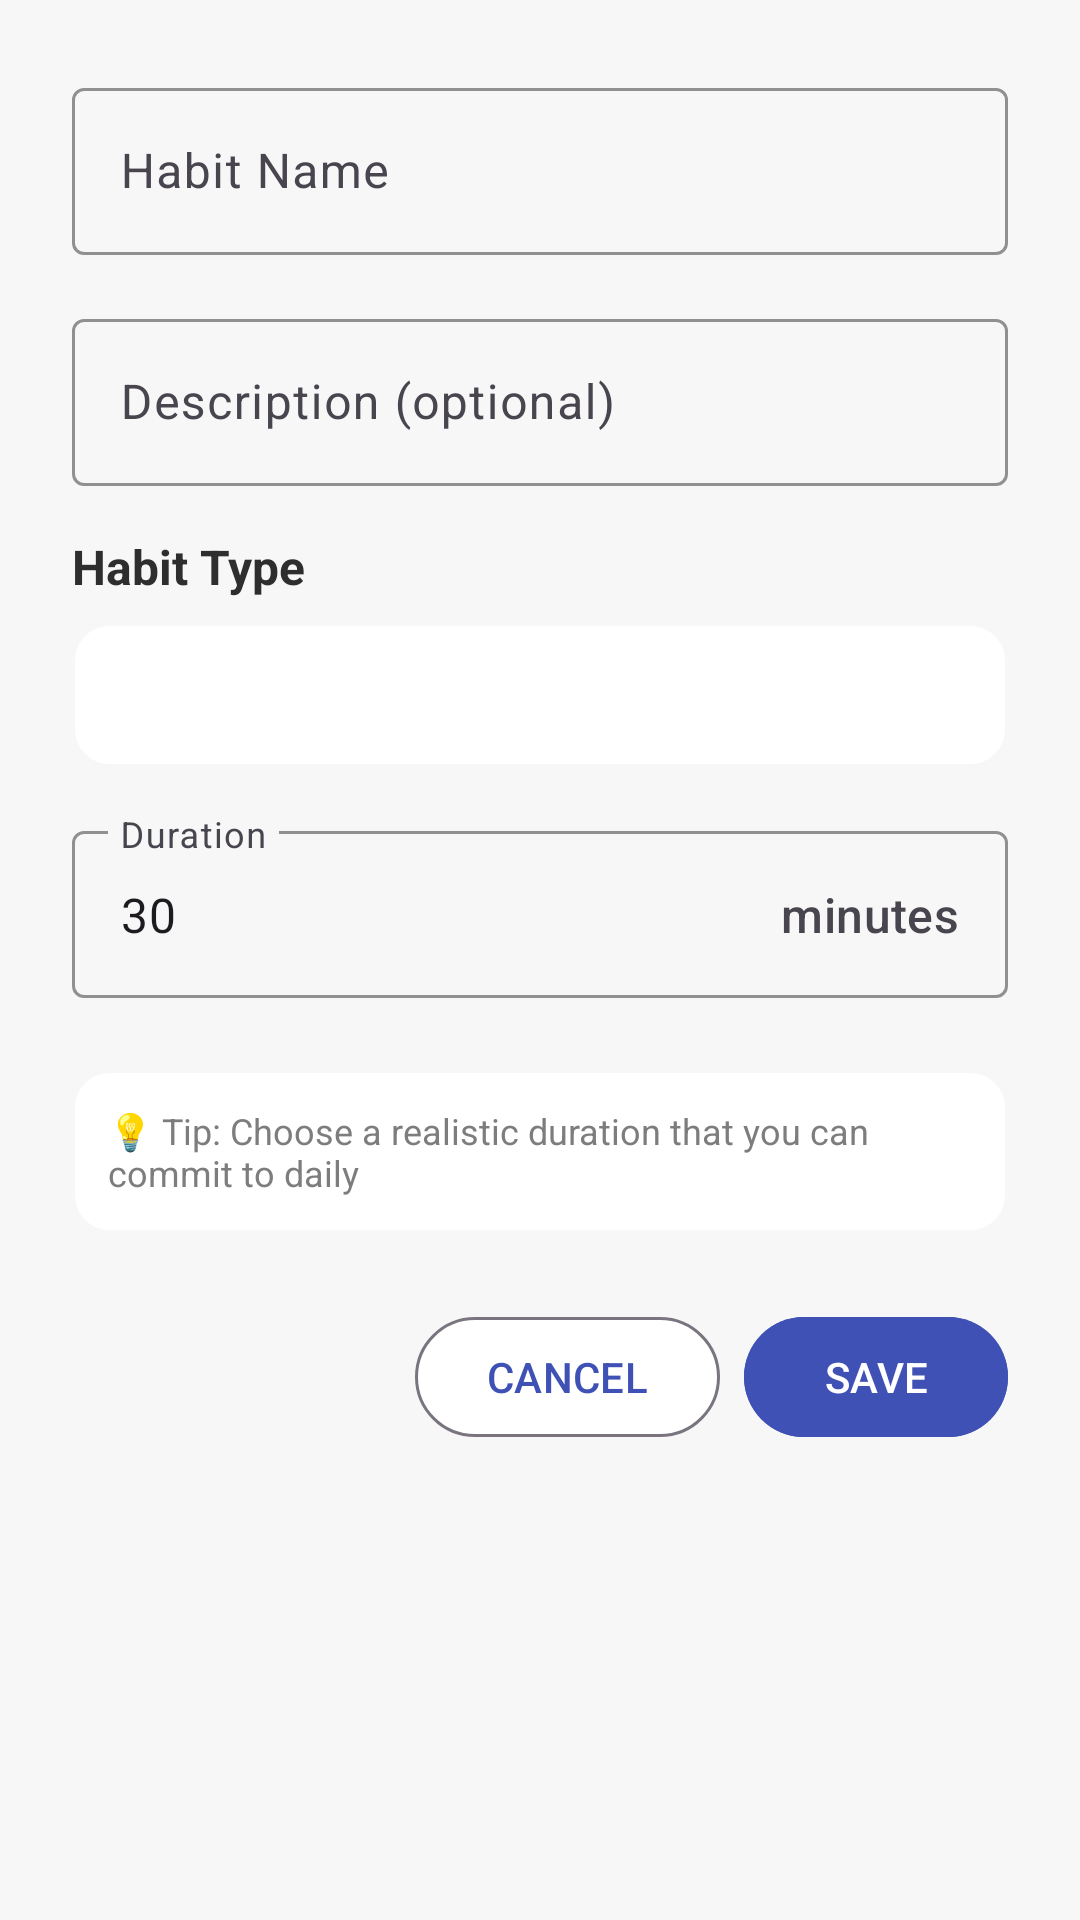

Android layout source for this screen:
<!-- AndroidManifest.xml: application theme Theme.WellnessApp -->
<!-- res/layout/dialog_add_habit.xml -->
<?xml version="1.0" encoding="utf-8"?>
<LinearLayout xmlns:android="http://schemas.android.com/apk/res/android"
    xmlns:app="http://schemas.android.com/apk/res-auto"
    android:layout_width="match_parent"
    android:layout_height="wrap_content"
    android:orientation="vertical"
    android:padding="24dp">

    
    <com.google.android.material.textfield.TextInputLayout
        android:layout_width="match_parent"
        android:layout_height="wrap_content"
        android:layout_marginBottom="16dp"
        app:boxStrokeColor="@color/primary_indigo"
        app:hintTextColor="@color/primary_indigo">

        <com.google.android.material.textfield.TextInputEditText
            android:id="@+id/et_habit_name"
            android:layout_width="match_parent"
            android:layout_height="wrap_content"
            android:hint="Habit Name"
            android:inputType="textCapWords"
            android:maxLines="1" />

    </com.google.android.material.textfield.TextInputLayout>

    
    <com.google.android.material.textfield.TextInputLayout
        android:layout_width="match_parent"
        android:layout_height="wrap_content"
        android:layout_marginBottom="16dp"
        app:boxStrokeColor="@color/primary_indigo"
        app:hintTextColor="@color/primary_indigo">

        <com.google.android.material.textfield.TextInputEditText
            android:id="@+id/et_habit_description"
            android:layout_width="match_parent"
            android:layout_height="wrap_content"
            android:hint="Description (optional)"
            android:inputType="textCapSentences"
            android:maxLines="2" />

    </com.google.android.material.textfield.TextInputLayout>

    
    <TextView
        android:layout_width="wrap_content"
        android:layout_height="wrap_content"
        android:text="Habit Type"
        android:textColor="@color/text_primary"
        android:textSize="16sp"
        android:textStyle="bold"
        android:layout_marginBottom="8dp" />

    <Spinner
        android:id="@+id/spinner_habit_type"
        android:layout_width="match_parent"
        android:layout_height="48dp"
        android:layout_marginBottom="16dp"
        android:background="@drawable/widget_background"
        android:paddingStart="12dp"
        android:paddingEnd="12dp" />

    
    <com.google.android.material.textfield.TextInputLayout
        android:layout_width="match_parent"
        android:layout_height="wrap_content"
        android:layout_marginBottom="16dp"
        app:boxStrokeColor="@color/primary_light_purple"
        app:hintTextColor="@color/primary_light_purple"
        app:suffixText="minutes">

        <com.google.android.material.textfield.TextInputEditText
            android:id="@+id/et_habit_duration"
            android:layout_width="match_parent"
            android:layout_height="wrap_content"
            android:hint="Duration"
            android:inputType="number"
            android:maxLines="1"
            android:text="30" />

    </com.google.android.material.textfield.TextInputLayout>

    
    <TextView
        android:layout_width="match_parent"
        android:layout_height="wrap_content"
        android:text="💡 Tip: Choose a realistic duration that you can commit to daily"
        android:textColor="@color/text_secondary"
        android:textSize="12sp"
        android:background="@drawable/widget_background"
        android:padding="12dp"
        android:layout_marginTop="8dp" />

    
    <LinearLayout
        android:layout_width="match_parent"
        android:layout_height="wrap_content"
        android:orientation="horizontal"
        android:layout_marginTop="24dp"
        android:gravity="end">

        
        <com.google.android.material.button.MaterialButton
            android:id="@+id/btn_delete_habit"
            android:layout_width="wrap_content"
            android:layout_height="wrap_content"
            android:layout_marginEnd="8dp"
            android:text="DELETE"
            android:textColor="@color/white"
            android:backgroundTint="@color/primary_red"
            android:visibility="gone" />

        
        <com.google.android.material.button.MaterialButton
            android:id="@+id/btn_cancel"
            android:layout_width="wrap_content"
            android:layout_height="wrap_content"
            android:layout_marginEnd="8dp"
            android:text="CANCEL"
            android:textColor="@color/primary_indigo"
            android:backgroundTint="@color/white"
            style="@style/Widget.Material3.Button.OutlinedButton" />

        
        <com.google.android.material.button.MaterialButton
            android:id="@+id/btn_save_habit"
            android:layout_width="wrap_content"
            android:layout_height="wrap_content"
            android:text="SAVE"
            android:textColor="@color/white"
            android:backgroundTint="@color/primary_indigo" />

    </LinearLayout>

</LinearLayout>
<!-- resources referenced by this layout -->
<resources>
  <color name="primary_indigo">#3F51B5</color>
  <color name="primary_light_purple">#A8E6CF</color>
  <color name="primary_red">#FF6B6B</color>
  <color name="text_primary">#2E2E2E</color>
  <color name="text_secondary">#7D7D7D</color>
  <color name="white">#FFFFFF</color>
  <!-- drawable widget_background (drawable) -->
  <shape xmlns:android="http://schemas.android.com/apk/res/android"
      android:shape="rectangle">
      <solid android:color="@color/background_white" />
      <corners android:radius="12dp" />
      <stroke
          android:width="1dp"
          android:color="@color/background_light" />
  </shape>
  <style name="Theme.WellnessApp" parent="Theme.Material3.DayNight">
                  
                  <item name="colorPrimary">@color/primary_soft_mint</item>
                  <item name="colorPrimaryVariant">@color/primary_soft_mint_dark</item>
                  <item name="colorOnPrimary">@color/text_white</item>
                  
                  <item name="colorSecondary">@color/secondary_airy_blue</item>
                  <item name="colorSecondaryVariant">@color/secondary_airy_blue_dark</item>
                  <item name="colorOnSecondary">@color/text_white</item>
                  
                  <item name="android:statusBarColor" tools:targetApi="l">@color/background_light</item>
                  
                  <item name="android:windowBackground">@color/background_light</item>
              </style>
  <color name="background_white">#FFFFFF</color>
  <color name="background_light">#F7F7F7</color>
  <color name="primary_soft_mint">#A8E6CF</color>
  <color name="primary_soft_mint_dark">#8BC49A</color>
  <color name="text_white">#FFFFFF</color>
  <color name="secondary_airy_blue">#B3E5FC</color>
  <color name="secondary_airy_blue_dark">#81D4FA</color>
</resources>
